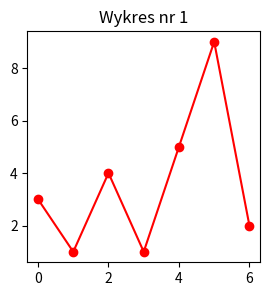
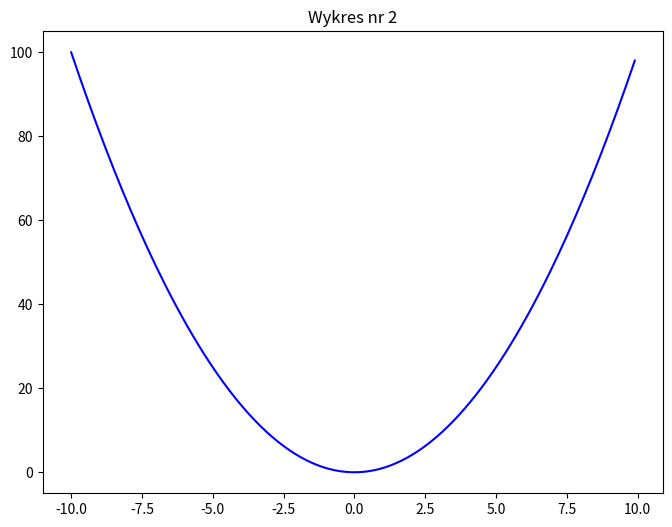
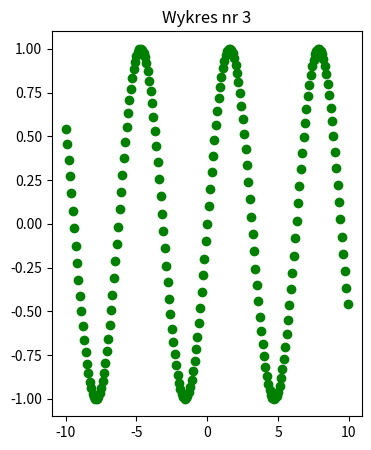

Source code (Python) for these figures, in order:
# Programowanie I R
# Pakiet matplotlib
# Zapis do pliku - przykład 2.: wielostronicowy dokument PDF.

# Przykład pochodzi ze strony
#    https://matplotlib.org/3.1.1/gallery/misc/multipage_pdf.html

import math
import datetime
from matplotlib.backends.backend_pdf import PdfPages
import matplotlib.pyplot as plt

# Pomocnicze funkcje przygotowujące dane
# niezbędne do narysowania wykresów.
def plot_sq(): 
    x = [x * 0.1 for x in range(-100, 100)]
    y = []

    for x0 in x:
        y.append(x0**2)

    return (x, y)

def plot_sin(): 
    x = [x * 0.1 for x in range(-100, 100)]
    y = []

    for x0 in x:
        y.append(math.sin(x0))

    return (x, y)

# Tworzymy obiekt PdfPages reprezentujący plik PDF, w którym będziemy zapisywać
# wykresy. Użycie polecena "with" daje nam pewność, że plik ten zostanie
# poprawnie zamknięty po zakończeniu pracy, nawet jeśli w jej trakcie
# wystąpi jakiś problem.
with PdfPages('multipage_pdf.pdf') as pdf:
    # Ustalamy rozmiar pierwszego wykresu.
    plt.figure(figsize = (3, 3))

    # Rysujemy pierwszy wykres.
    plt.plot(range(7), [3, 1, 4, 1, 5, 9, 2], "r-o")
    plt.title("Wykres nr 1")

    # Zapisujemy pierwszy wykres do otwartego pliku PDF.
    pdf.savefig()

    # Zamykamy pierwszy wykres, przygotowując się tym samym do narysowania kolejnego.
    plt.close()

    # if LaTeX is not installed or error caught, change to `usetex=False`
    # plt.rc('text', usetex=True)

    # Powtarzamy te same czynności, by narysować drugi wykres.
    plt.figure(figsize = (8, 6))
    x, y = plot_sq()
    plt.plot(x, y, "b-")
    plt.title("Wykres nr 2")
    pdf.attach_note("Wykres y = sin(x)")  # Możemy modyfikować metadane
                                          # stron pliku PDF.
    pdf.savefig()
    plt.close()

    # Rysujemy trzeci wykres
    # plt.rc('text', usetex = False)
    fig = plt.figure(figsize = (4, 5))
    x, y = plot_sin()
    plt.plot(x, y, "go")
    plt.title("Wykres nr 3")
    pdf.savefig(fig)   # Możemy zdecydować, który z istniejących obiektów Figure jest
                       # zapisywany w pliku PDF. To istotne, gdy jest ich kilka.
    plt.close()

    # Możemy zapisać metadane pliku PDF.
    d = pdf.infodict()
    d["Title"] = "Przykład: Matplotlib i pliki PDF"
    d["Author"] = "Jouni K. Sepp\xe4nen"
    d["Subject"] = "Tworzenie wielostronicowego pliku PDF z wykresami"
    d["Keywords"] = "PdfPages multipage"
    d["CreationDate"] = datetime.datetime(2009, 11, 13)
    d["ModDate"] = datetime.datetime.today()
